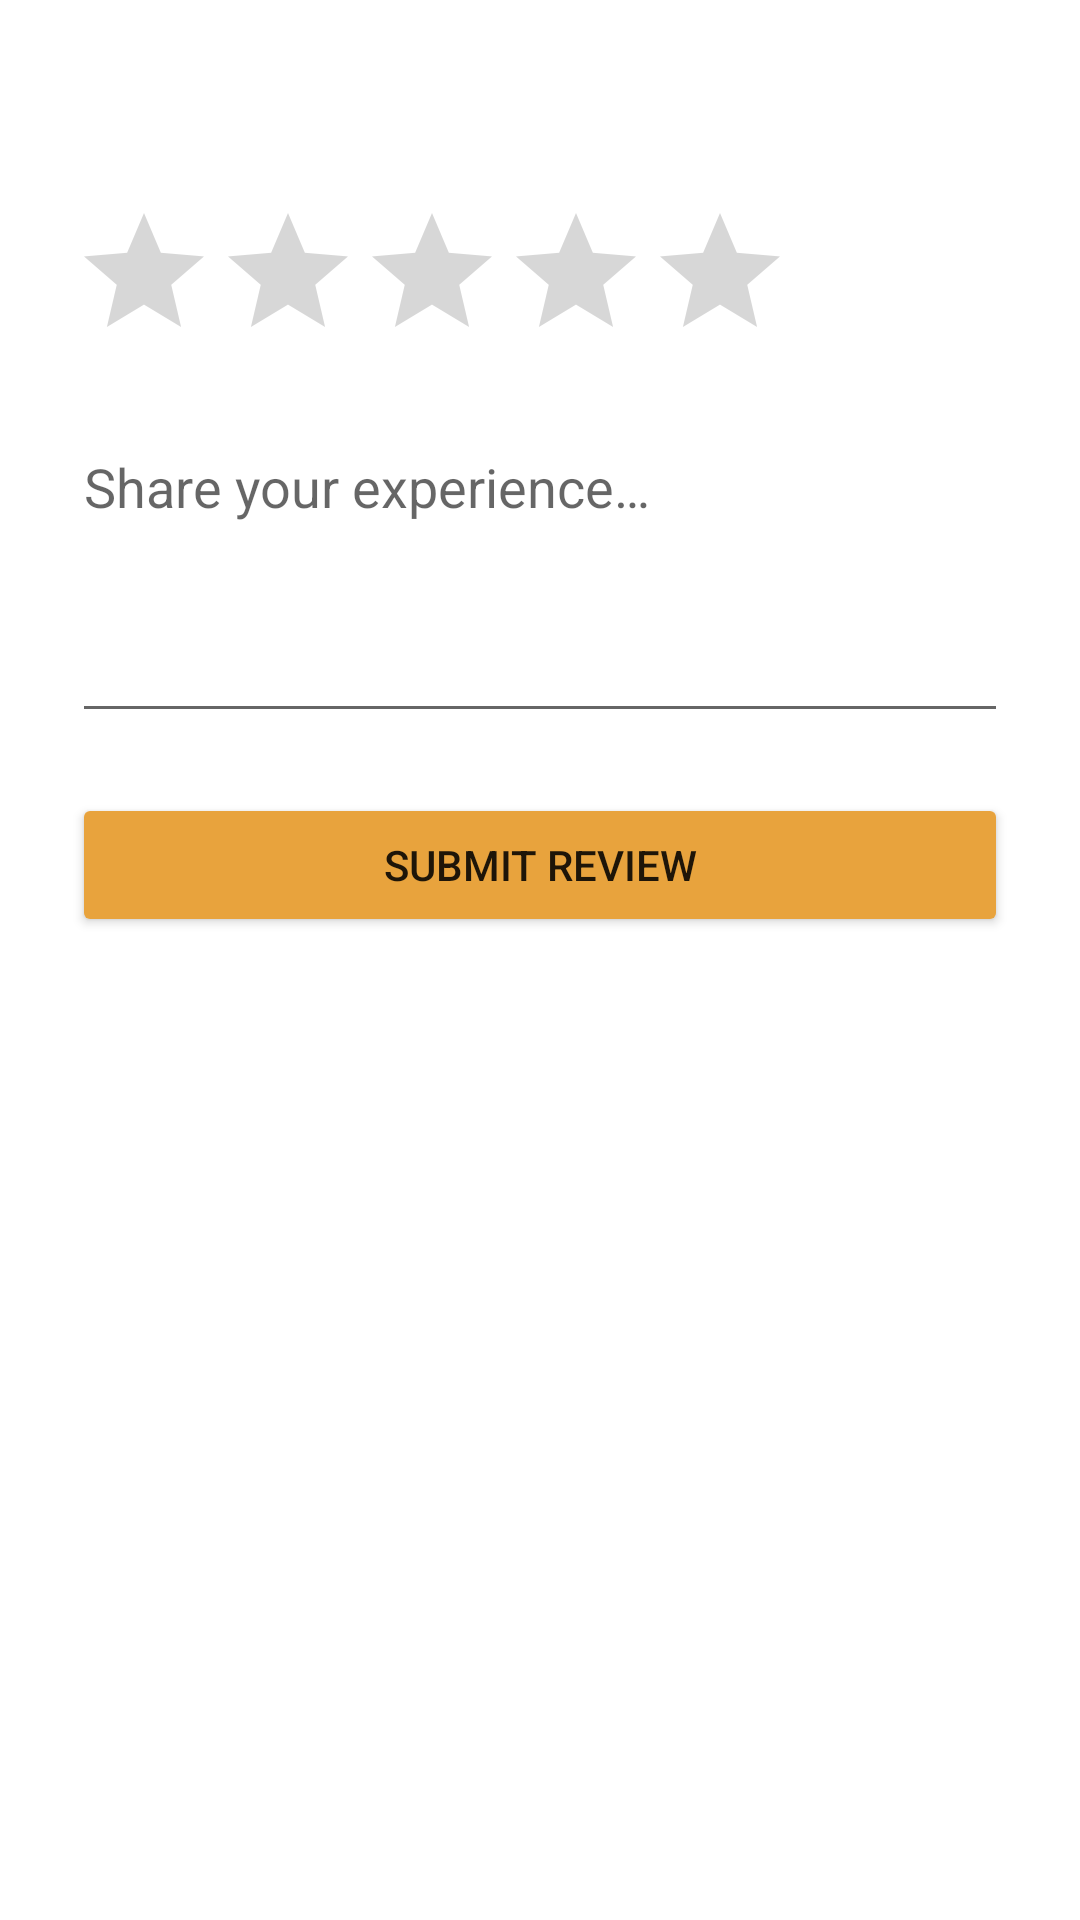

Produce the Android XML layout that renders to this screen, including the resource entries it uses.
<!-- AndroidManifest.xml: application theme Theme.LunchBox -->
<!-- res/layout/activity_add_review.xml -->
<?xml version="1.0" encoding="utf-8"?>
<LinearLayout xmlns:android="http://schemas.android.com/apk/res/android"
    android:layout_width="match_parent"
    android:layout_height="match_parent"
    android:orientation="vertical"
    android:padding="24dp">

    <TextView
        android:id="@+id/reviewRestaurantName"
        android:layout_width="wrap_content"
        android:layout_height="wrap_content"
        android:textSize="20sp"
        android:textStyle="bold" />

    <RatingBar
        android:id="@+id/ratingBar"
        android:layout_width="wrap_content"
        android:layout_height="wrap_content"
        android:layout_marginTop="16dp"
        android:numStars="5"
        android:stepSize="0.5" />

    <com.google.android.material.textfield.TextInputEditText
        android:id="@+id/commentInput"
        android:layout_width="match_parent"
        android:layout_height="wrap_content"
        android:layout_marginTop="16dp"
        android:gravity="top"
        android:hint="Share your experience…"
        android:inputType="textMultiLine"
        android:minLines="4" />

    <TextView
        android:id="@+id/submitError"
        android:layout_width="match_parent"
        android:layout_height="wrap_content"
        android:layout_marginTop="8dp"
        android:textColor="#CC0000"
        android:visibility="gone" />

    <Button
        android:id="@+id/submitReviewButton"
        android:layout_width="match_parent"
        android:layout_height="wrap_content"
        android:layout_marginTop="20dp"
        android:backgroundTint="#E8A33D"
        android:text="Submit review" />

</LinearLayout>
<!-- resources referenced by this layout -->
<resources>
  <style name="Theme.LunchBox" parent="Theme.MaterialComponents.DayNight.NoActionBar">
          <item name="colorPrimary">#E8A33D</item>
          <item name="colorPrimaryVariant">#C6852A</item>
          <item name="colorOnPrimary">#FFFFFF</item>
          <item name="colorSecondary">#3D6E8A</item>
          <item name="android:statusBarColor" tools:targetApi="l">#C6852A</item>
      </style>
</resources>
